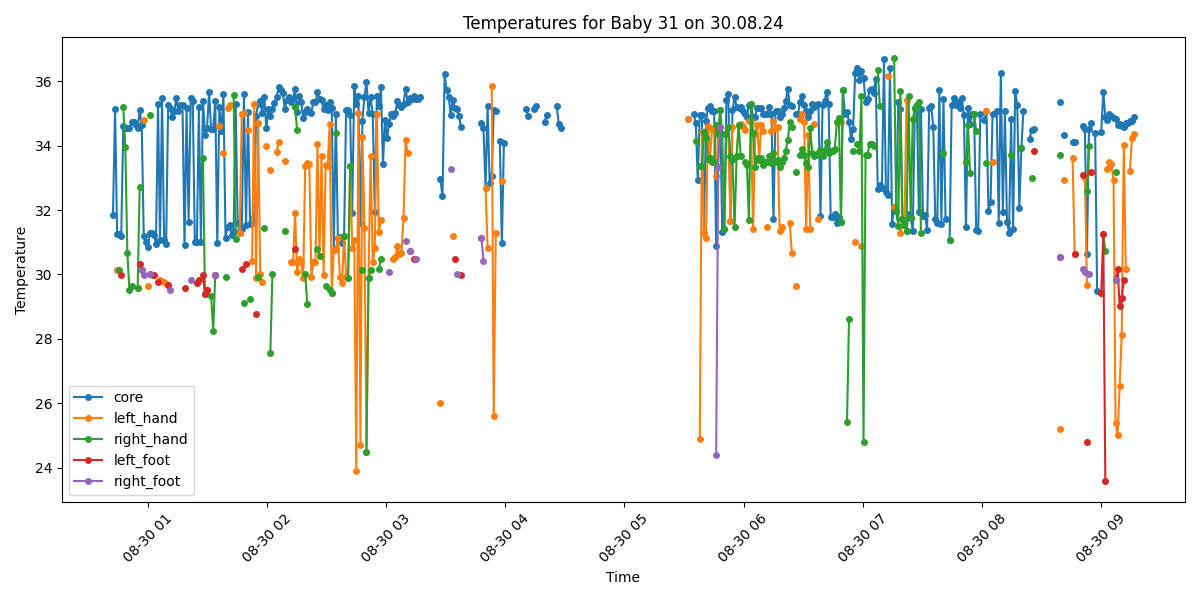

The data file committed next to this chart (first rows):
Process, Image Path, core, left_hand, right_hand, left_foot, right_foot, limbs_avg, core_minus_limbs, diagnosis
True, /data/uabcvmsc/shared/newborn/31/30.08.2…, 31.84, , , , , , , Hypothermia
True, /data/uabcvmsc/shared/newborn/31/30.08.2…, 35.12, , , , , , , Normal
True, /data/uabcvmsc/shared/newborn/31/30.08.2…, 31.25, 30.13, , , , 30.13, 1.12, Hypothermia
True, /data/uabcvmsc/shared/newborn/31/30.08.2…, 31.25, , 30.13, , , 30.13, 1.12, Hypothermia
True, /data/uabcvmsc/shared/newborn/31/30.08.2…, 31.18, , , 29.98, , 29.98, 1.2, Hypothermia
True, /data/uabcvmsc/shared/newborn/31/30.08.2…, 34.59, , 35.19, , , 35.19, -0.6, Hypothermia
True, /data/uabcvmsc/shared/newborn/31/30.08.2…, 34.53, , 33.96, , , 33.96, 0.57, Hypothermia
True, /data/uabcvmsc/shared/newborn/31/30.08.2…, 34.53, , 30.66, , , 30.66, 3.87, Hypothermia and Peripheral shutdown
True, /data/uabcvmsc/shared/newborn/31/30.08.2…, 34.53, , 29.53, , , 29.53, 5.0, Hypothermia and Peripheral shutdown
True, /data/uabcvmsc/shared/newborn/31/30.08.2…, 34.72, , 29.63, , , 29.63, 5.09, Hypothermia and Peripheral shutdown
True, /data/uabcvmsc/shared/newborn/31/30.08.2…, 34.73, , , , , , , Hypothermia
True, /data/uabcvmsc/shared/newborn/31/30.08.2…, 34.64, , , , , , , Hypothermia
True, /data/uabcvmsc/shared/newborn/31/30.08.2…, 34.54, 29.58, 29.58, , , 29.58, 4.96, Hypothermia and Peripheral shutdown
True, /data/uabcvmsc/shared/newborn/31/30.08.2…, 35.09, , 32.71, 30.33, , 31.52, 3.57, Peripheral shutdown
True, /data/uabcvmsc/shared/newborn/31/30.08.2…, 34.65, , , 30.13, 30.13, 30.13, 4.52, Hypothermia and Peripheral shutdown
True, /data/uabcvmsc/shared/newborn/31/30.08.2…, 31.2, 34.78, , , 29.98, 32.38, -1.18, Hypothermia
True, /data/uabcvmsc/shared/newborn/31/30.08.2…, 31.02, , , , , , , Hypothermia
True, /data/uabcvmsc/shared/newborn/31/30.08.2…, 30.86, 29.63, , , , 29.63, 1.23, Hypothermia
True, /data/uabcvmsc/shared/newborn/31/30.08.2…, 31.28, , 34.95, 30.03, 30.03, 31.67, -0.39, Hypothermia
True, /data/uabcvmsc/shared/newborn/31/30.08.2…, 31.28, 29.97, , , , 29.97, 1.31, Hypothermia
True, /data/uabcvmsc/shared/newborn/31/30.08.2…, 31.24, , , 29.98, , 29.98, 1.26, Hypothermia
True, /data/uabcvmsc/shared/newborn/31/30.08.2…, 30.96, , , , , , , Hypothermia
True, /data/uabcvmsc/shared/newborn/31/30.08.2…, 35.28, , , 29.78, , 29.78, 5.5, Peripheral shutdown
True, /data/uabcvmsc/shared/newborn/31/30.08.2…, 31.06, 29.83, , , , 29.83, 1.23, Hypothermia
True, /data/uabcvmsc/shared/newborn/31/30.08.2…, 35.47, , , , , , , Normal
True, /data/uabcvmsc/shared/newborn/31/30.08.2…, 31.06, 29.78, , , , 29.78, 1.28, Hypothermia
True, /data/uabcvmsc/shared/newborn/31/30.08.2…, 30.94, , , , , , , Hypothermia
True, /data/uabcvmsc/shared/newborn/31/30.08.2…, 35.27, 29.68, , 29.68, , 29.68, 5.59, Peripheral shutdown
True, /data/uabcvmsc/shared/newborn/31/30.08.2…, 35.16, , , , 29.53, 29.53, 5.63, Peripheral shutdown
True, /data/uabcvmsc/shared/newborn/31/30.08.2…, 34.88, , , , , , , Hypothermia
True, /data/uabcvmsc/shared/newborn/31/30.08.2…, 35.06, , , , , , , Normal
True, /data/uabcvmsc/shared/newborn/31/30.08.2…, 35.46, , , , , , , Normal
True, /data/uabcvmsc/shared/newborn/31/30.08.2…, 35.06, , , , , , , Normal
True, /data/uabcvmsc/shared/newborn/31/30.08.2…, 35.26, , , , , , , Normal
True, /data/uabcvmsc/shared/newborn/31/30.08.2…, 35.25, , , , , , , Normal
True, /data/uabcvmsc/shared/newborn/31/30.08.2…, 30.9, , , 29.57, , 29.57, 1.33, Hypothermia
True, /data/uabcvmsc/shared/newborn/31/30.08.2…, 35.16, , , , , , , Normal
True, /data/uabcvmsc/shared/newborn/31/30.08.2…, 31.63, , , , , , , Hypothermia
True, /data/uabcvmsc/shared/newborn/31/30.08.2…, 35.46, , , , 29.83, 29.83, 5.63, Peripheral shutdown
True, /data/uabcvmsc/shared/newborn/31/30.08.2…, 35.37, , , , , , , Normal
True, /data/uabcvmsc/shared/newborn/31/30.08.2…, 31.02, , , , , , , Hypothermia
True, /data/uabcvmsc/shared/newborn/31/30.08.2…, 31.0, , , 29.73, , 29.73, 1.27, Hypothermia
True, /data/uabcvmsc/shared/newborn/31/30.08.2…, 35.19, , , 29.83, , 29.83, 5.36, Peripheral shutdown
True, /data/uabcvmsc/shared/newborn/31/30.08.2…, 31.02, , , , , , , Hypothermia
True, /data/uabcvmsc/shared/newborn/31/30.08.2…, 35.39, , 33.6, 29.98, , 31.79, 3.6, Peripheral shutdown
True, /data/uabcvmsc/shared/newborn/31/30.08.2…, 34.34, , 29.38, 29.38, , 29.38, 4.96, Hypothermia and Peripheral shutdown
True, /data/uabcvmsc/shared/newborn/31/30.08.2…, 34.53, , 29.53, 29.53, , 29.53, 5.0, Hypothermia and Peripheral shutdown
True, /data/uabcvmsc/shared/newborn/31/30.08.2…, 35.66, , , , , , , Normal
True, /data/uabcvmsc/shared/newborn/31/30.08.2…, 34.51, , 29.33, , , 29.33, 5.18, Hypothermia and Peripheral shutdown
True, /data/uabcvmsc/shared/newborn/31/30.08.2…, 34.52, , 28.26, , , 28.26, 6.26, Hypothermia and Peripheral shutdown
True, /data/uabcvmsc/shared/newborn/31/30.08.2…, 35.39, , 29.98, 29.98, 29.98, 29.98, 5.41, Peripheral shutdown
True, /data/uabcvmsc/shared/newborn/31/30.08.2…, 30.98, , , , , , , Hypothermia
True, /data/uabcvmsc/shared/newborn/31/30.08.2…, 35.2, 34.61, , , , 34.61, 0.59, Normal
True, /data/uabcvmsc/shared/newborn/31/30.08.2…, 34.44, , , , , , , Hypothermia
True, /data/uabcvmsc/shared/newborn/31/30.08.2…, 35.59, 33.77, , , , 33.77, 1.82, Normal
True, /data/uabcvmsc/shared/newborn/31/30.08.2…, 31.14, , 29.93, , , 29.93, 1.21, Hypothermia
True, /data/uabcvmsc/shared/newborn/31/30.08.2…, 31.48, 35.15, , , , 35.15, -3.67, Hypothermia
True, /data/uabcvmsc/shared/newborn/31/30.08.2…, 31.53, 35.25, , , , 35.25, -3.72, Hypothermia
True, /data/uabcvmsc/shared/newborn/31/30.08.2…, 31.24, , , , , , , Hypothermia
True, /data/uabcvmsc/shared/newborn/31/30.08.2…, 31.36, , 35.58, , , 35.58, -4.22, Hypothermia
... 440 more rows
